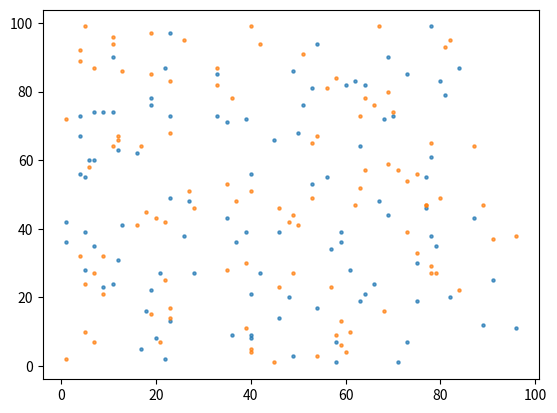
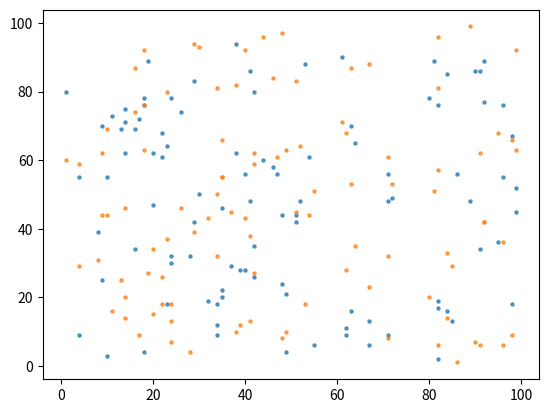

These charts were generated, in order, by the following Python code:
import matplotlib.pyplot as plt
import numpy as np

plt.figure()
a = np.random.randint(1,100,100)
b = np.random.randint(1,100,100)
c = np.random.randint(1,100,100)
plt.scatter(a,b,s = 5, alpha = 0.7)
plt.scatter(a,c,s = 5, alpha = 0.7)

plt.show()

plt.figure()
a = np.random.randint(1,100,100)
b = np.random.randint(1,100,100)
c = np.random.randint(1,100,100)
plt.scatter(a,b,s = 5, alpha = 0.7)
plt.scatter(a,c,s = 5, alpha = 0.7)

plt.show()

